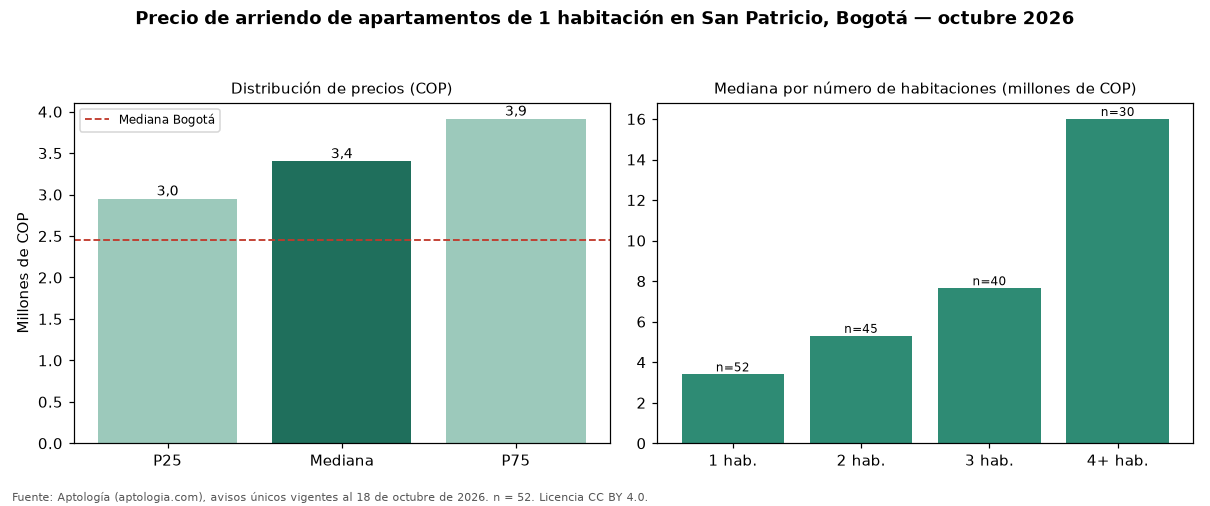

Values plotted in this chart, from the file beside it:
seccion, metrica, valor_cop, n
precio, p25, 2950000, 52
precio, mediana, 3400000, 52
precio, p75, 3912500, 52
cop_por_m2, p25, 56386, 52
cop_por_m2, mediana, 65385, 52
cop_por_m2, p75, 81015, 52
area, area_mediana_m2, 54.0, 52
habitaciones, 1, 3400000, 52
habitaciones, 2, 5300000, 45
habitaciones, 3, 7650000, 40
habitaciones, 4+, 16000000, 30
administracion, mediana, 622500, 24
estrato, moda, 6, 
parqueadero, porcentaje_con_parqueadero, 96.2, 52
ciudad, mediana_ciudad, 2450000, 3593
ciudad, mediana_cop_por_m2_ciudad, 61607, 3593
